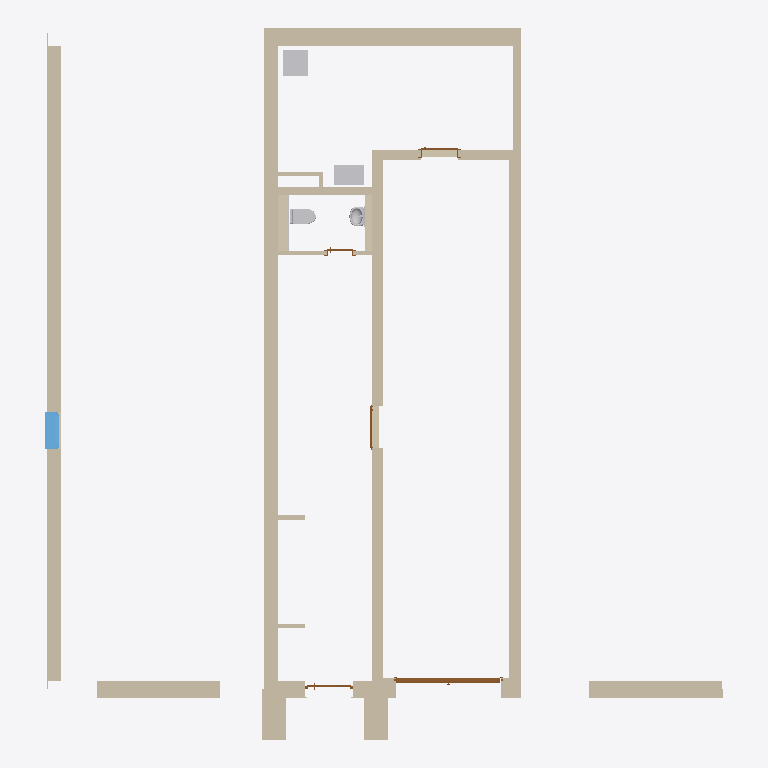
Plan cut of the same IFC building model at storey '40KG' (level 83.40 m, cut at 84.80 m), seen from above with north up, elements coloured by IFC class (only those large enough to see are counted): 30 walls (beige), 6 other elements (light grey), 5 doors (brown), 1 window (light blue). Cut surfaces are drawn darker.
Extent 16.2 m × 17.0 m × 3.2 m (x, y, z). Storeys (1): 40KG at 83.40 m. Elements (52): 31 IfcWallStandardCase, 5 IfcDoor, 5 IfcSlab, 4 IfcBeam, 4 IfcBuildingElementProxy, 2 IfcFurnishingElement, 1 IfcWindow.

HEADER;
FILE_DESCRIPTION(('IFC2x3 Coordination View'),'2;1');
FILE_NAME('C:\\Users\\b340\\Desktop\\Allplan 2017 Tests\\Bauteil-Oberflächen für Viewer.ifc','2018-11-16T10:54:23',('Kehret Heike'),('',''),'EDMsix Version 2.0100.03 Feb  3 2016','Allplan 2017.1 19.09.2018 - 11:13:58','');
FILE_SCHEMA(('IFC2X3'));
ENDSEC;
DATA;
#5=IFCPROJECT('0hLi6hn0T8HAjFvBg_JFQ_',#4,'2018012 Adams Wielandstraße Quartier B  TIEFGARAGE',$,$,$,$,(#11,#38),#42);
#44=IFCBUILDING('25oR09hmrAz8opmrPt6Sg0',#4,'B1-06',$,$,#49,$,$,.ELEMENT.,$,$,#56);
#68=IFCBUILDINGSTOREY('1i2uWeD$zD$vLHrIyi3jar',#4,'40KG',$,$,#59,$,$,.ELEMENT.,83400.0);
#9203=IFCWALLSTANDARDCASE('1f18Fep2H49BZvOBPvEKDa',#4,' ',$,$,#9035,#9036,$);
#162960=IFCWALLSTANDARDCASE('0Llm9vqKj4XRYghOwF9i8U',#4,' ',$,$,#162832,#162833,$);
#9444=IFCWALLSTANDARDCASE('2KiXDSmOnCzg5jgXwmWS_t',#4,' ',$,$,#9270,#9271,$);
#2959=IFCWALLSTANDARDCASE('00X6M__lP7XR78f1spCgTY',#4,' ',$,$,#2823,#2824,$);
#947=IFCWALLSTANDARDCASE('3Jwphcoqn92PUs1tPu_Gb8',#4,' ',$,$,#838,#839,$);
#162762=IFCWALLSTANDARDCASE('3aJTWpV7b56euvzFZ56x27',#4,' ',$,$,#162635,#162636,$);
#162555=IFCWALLSTANDARDCASE('0UZ450OR5AsR$z5nbPfgxd',#4,' ',$,$,#162457,#162458,$);
#8802=IFCWALLSTANDARDCASE('3UPnn7rZD4dxnFbqcuHkQ$',#4,' ',$,$,#8699,#8700,$);
#8275=IFCWALLSTANDARDCASE('2T1Dr4ZFrCxxjSNgCk_iGN',#4,' ',$,$,#8163,#8164,$);
#159196=IFCWALLSTANDARDCASE('0GybLUAn57nfCiR3qPGD_3',#4,' ',$,$,#159071,#159072,$);
#5792=IFCWALLSTANDARDCASE('1iQ0tLMXPCjfBzVL$vQVMg',#4,' ',$,$,#5728,#5729,$);
#778=IFCWALLSTANDARDCASE('17Paa3SgD2he9P8S7DHpJq',#4,' ',$,$,#686,#687,$);
#158933=IFCBUILDINGELEMENTPROXY('2gjF4P1MX3VuUKnWcR$cNZ',#4,'SAWM',$,$,#158929,#158922,$,$);
#27790=IFCBUILDINGELEMENTPROXY('3bn7OtvCj0ueAiTfpvSoED',#4,'SAWB-AUSGUSS',$,$,#27786,#27779,$,$);
#8112=IFCWALLSTANDARDCASE('3RvC_7eozBTfZGym23y8qO',#4,' ',$,$,#8043,#8044,$);
#26904=IFCDOOR('20y0BY4TX3ygHtzl6sEMdF',#4,'TOR01-K-K-250X212',$,$,#9909,#26765,$,2120.0,2500.0);
#164151=IFCWINDOW('0lDnAacC5FE9d6mTH6GY23',#4,'FE01-K-1-RO',$,$,#163108,#164051,$,1400.0,885.0);
#9755=IFCWALLSTANDARDCASE('28RFDDssL0COtC7PdrkYC5',#4,' ',$,$,#9623,#9624,$);
#162387=IFCWALLSTANDARDCASE('0cbHcC6Mn5BgKBsi35WX5j',#4,' ',$,$,#162300,#162301,$);
#158799=IFCBUILDINGELEMENTPROXY('019q3yOlj96vXENByhQSQ9',#4,'SAWC',$,$,#158795,#158788,$,$);
#7994=IFCWALLSTANDARDCASE('2CDxqG60f22QT0MrrZ47wN',#4,' ',$,$,#7920,#7921,$);
#9575=IFCWALLSTANDARDCASE('3f0A3lRDD7gPYzV7yWLh4m',#4,' ',$,$,#9511,#9512,$);
#162041=IFCWALLSTANDARDCASE('3FITQSo6X41QkDdtjJvENb',#4,' ',$,$,#161912,#161913,$);
#161846=IFCWALLSTANDARDCASE('2YXDsm4RnFufAxJXuOZHB2',#4,' ',$,$,#161709,#161710,$);
#159023=IFCWALLSTANDARDCASE('3DCozlnHr2TPLGzc7olOBM',#4,' ',$,$,#158959,#158960,$);
#3109=IFCWALLSTANDARDCASE('2bfHKi$a10cgdQ1fx5ME88',#4,' ',$,$,#3025,#3026,$);
#50032=IFCBUILDINGELEMENTPROXY('2W2thLkmbEBArEA8UKj6E0',#4,'SAWB-045X031',$,$,#50028,#50021,$,$);
#162234=IFCWALLSTANDARDCASE('2A2VJDmgP8tuEyhoiYkEN2',#4,' ',$,$,#162107,#162108,$);
#8464=IFCWALLSTANDARDCASE('2v4SWAHe1F$9hh2D9DTspl',#4,' ',$,$,#8397,#8398,$);
#161442=IFCWALLSTANDARDCASE('12263CGwL28PnEHSxanPgU',#4,' ',$,$,#161297,#161298,$);
#5322=IFCWALLSTANDARDCASE('26ZiKikaz6bQdFehYK7Zt4',#4,' ',$,$,#5252,#5253,$);
#5560=IFCWALLSTANDARDCASE('29r8$xXdv8yggOwFSXdQi0',#4,' ',$,$,#5490,#5491,$);
#161229=IFCDOOR('05xDqLaUv6HA_xywVKlsdi',#4,'TUHT-A',$,$,#159417,#161150,$,2350.0,1150.0);
#5679=IFCWALLSTANDARDCASE('3DgA5vDZf0j9FruxC2ppI5',#4,' ',$,$,#5609,#5610,$);
#7845=IFCDOOR('0NyGL1im1Aq9$xCvcFxZTa',#4,'TU03-U-BIM',$,$,#5912,#7746,$,2010.0,885.0);
#2747=IFCDOOR('3Ljaw0Etb259RAopv5lIQD',#4,'TU033-RS',$,$,#1069,#2651,$,2010.0,1010.0);
#161643=IFCWALLSTANDARDCASE('3WrWJCsjHFKOnEFH09pFVj',#4,' ',$,$,#161508,#161509,$);
#5178=IFCDOOR('2ca_eK_Jn35ezuyBsJ66_o',#4,'TU01-W-HOLZ-WC',$,$,#3235,#5079,$,2310.0,635.0);
#8910=IFCWALLSTANDARDCASE('0Gl_hqqEL5RgESOT2XLVfa',#4,' ',$,$,#8852,#8853,$);
#166855=IFCFURNISHINGELEMENT('284LwGeA5FbebPTK3hAOdO',#4,' ',$,$,#166745,#166842,$);
#166990=IFCFURNISHINGELEMENT('0D29VP8Mz2GvLeGTA0I0Bo',#4,' ',$,$,#166894,#166986,$);
#5441=IFCWALLSTANDARDCASE('2X46oVcifCjQUUMhNCx2i2',#4,' ',$,$,#5371,#5372,$);
ENDSEC;
